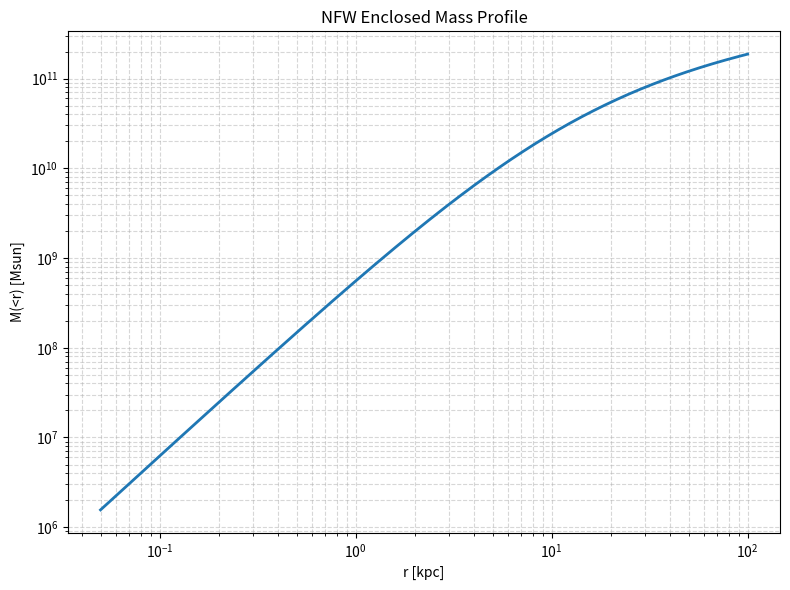
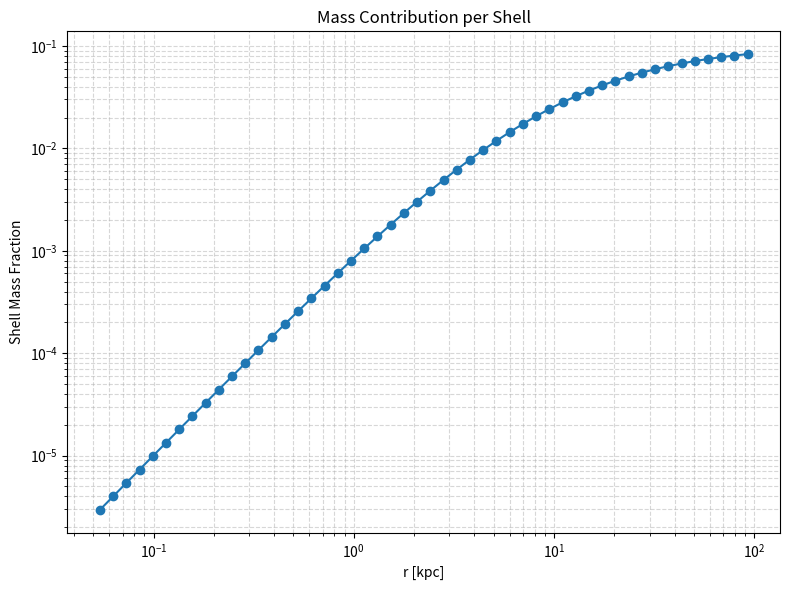
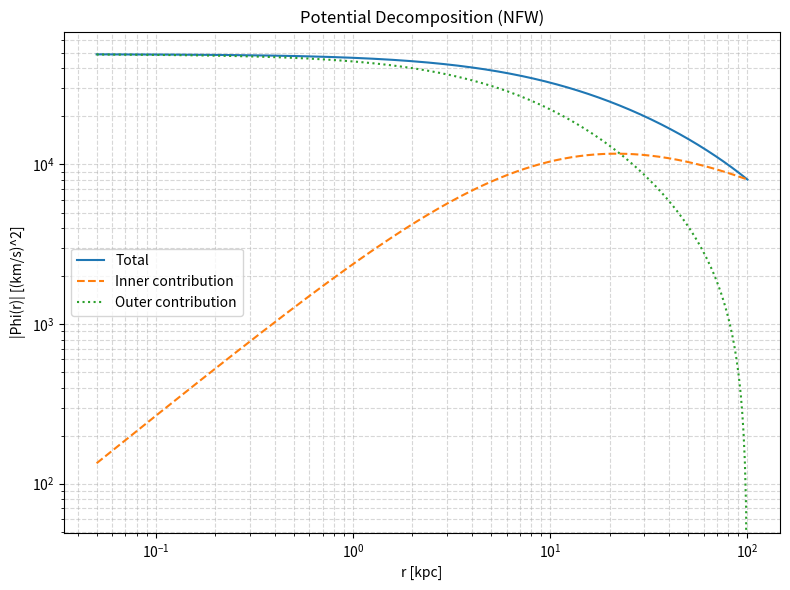
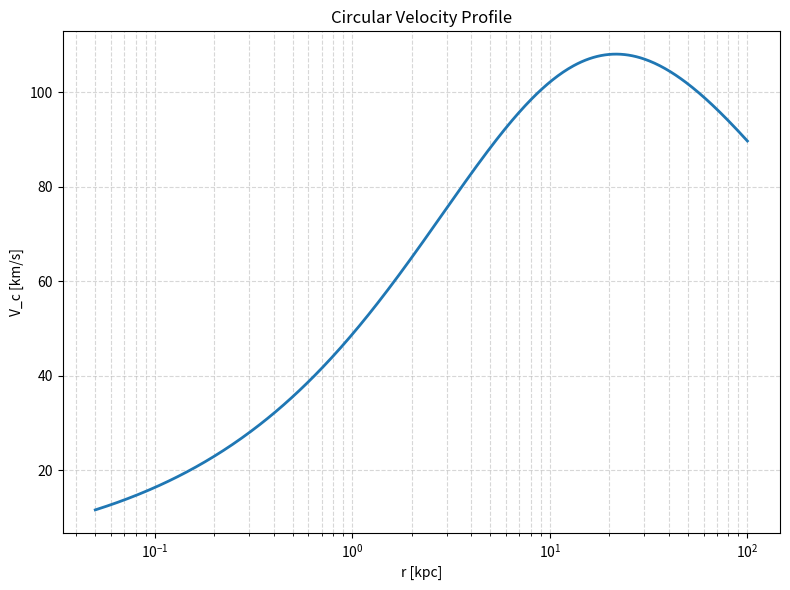
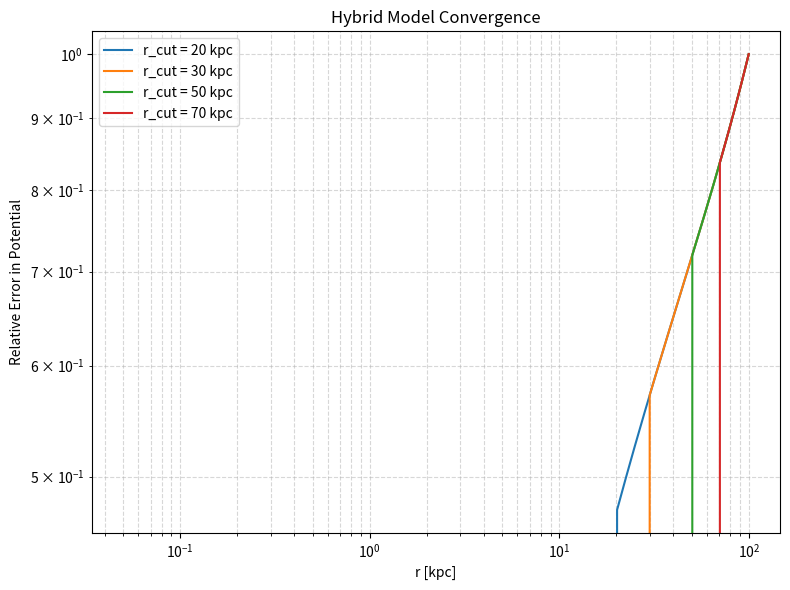

Source code (Python) for these figures, in order:
import numpy as np
import matplotlib.pyplot as plt

# ================================
# 1. Physical Parameters
# ================================
G = 4.3009e-6      # kpc (km/s)^2 / Msun
rho_s = 1.0e7      # characteristic density [Msun/kpc^3]
r_s = 10.0         # scale radius [kpc]
r_vir = 100.0      # virial radius [kpc]
c = r_vir / r_s

# Resolution / inner limit (should match SWIFT softening scale ideally)
r_min = 0.05

# ================================
# 2. NFW Functions
# ================================
def f_nfw(x):
    return np.log1p(x) - x / (1.0 + x)

def m_enclosed(r):
    x = r / r_s
    return 4.0 * np.pi * rho_s * r_s**3 * f_nfw(x)

def rho_nfw(r):
    x = r / r_s
    return rho_s / (x * (1.0 + x)**2)

def phi_inner(r):
    """Potential from mass inside r"""
    r = np.asarray(r)
    return -G * m_enclosed(r) / r

def phi_outer(r):
    """Potential from shells outside r (truncated at r_vir)"""
    x = r / r_s
    return -4.0 * np.pi * G * rho_s * r_s**2 * (1.0 / (1.0 + x) - 1.0 / (1.0 + c))

def phi_total(r):
    return phi_inner(r) + phi_outer(r)

def vcirc(r):
    return np.sqrt(G * m_enclosed(r) / r)

# ================================
# 3. Radial Grid
# ================================
r = np.logspace(np.log10(r_min), np.log10(r_vir), 500)

# ================================
# 4. Mass Profile + Shell Contributions
# ================================
N_shells = 50
edges = np.logspace(np.log10(r_min), np.log10(r_vir), N_shells + 1)
r_mid = np.sqrt(edges[:-1] * edges[1:])

shell_mass = m_enclosed(edges[1:]) - m_enclosed(edges[:-1])
total_mass = m_enclosed(r_vir)
mass_fraction = shell_mass / total_mass

# ---- Plot 1: Mass profile ----
plt.figure(figsize=(8,6))
plt.plot(r, m_enclosed(r), linewidth=2)
plt.xscale('log')
plt.yscale('log')
plt.xlabel("r [kpc]")
plt.ylabel("M(<r) [Msun]")
plt.title("NFW Enclosed Mass Profile")
plt.grid(True, which="both", ls="--", alpha=0.5)
plt.tight_layout()
plt.show()

# ---- Plot 2: Shell contributions ----
plt.figure(figsize=(8,6))
plt.plot(r_mid, mass_fraction, marker='o')
plt.xscale('log')
plt.yscale('log')
plt.xlabel("r [kpc]")
plt.ylabel("Shell Mass Fraction")
plt.title("Mass Contribution per Shell")
plt.grid(True, which="both", ls="--", alpha=0.5)
plt.tight_layout()
plt.show()

# ================================
# 5. Potential Decomposition
# ================================
phi_in = phi_inner(r)
phi_out = phi_outer(r)
phi_tot = phi_total(r)

plt.figure(figsize=(8,6))
plt.plot(r, np.abs(phi_tot), label="Total")
plt.plot(r, np.abs(phi_in), linestyle="--", label="Inner contribution")
plt.plot(r, np.abs(phi_out), linestyle=":", label="Outer contribution")
plt.xscale('log')
plt.yscale('log')
plt.xlabel("r [kpc]")
plt.ylabel("|Phi(r)| [(km/s)^2]")
plt.title("Potential Decomposition (NFW)")
plt.legend()
plt.grid(True, which="both", ls="--", alpha=0.5)
plt.tight_layout()
plt.show()

# ================================
# 6. Circular Velocity
# ================================
v_c = vcirc(r)

plt.figure(figsize=(8,6))
plt.plot(r, v_c, linewidth=2)
plt.xscale('log')
plt.xlabel("r [kpc]")
plt.ylabel("V_c [km/s]")
plt.title("Circular Velocity Profile")
plt.grid(True, which="both", ls="--", alpha=0.5)
plt.tight_layout()
plt.show()

# ================================
# 7. Hybrid Cutoff Study (KEY RESULT)
# ================================
def phi_hybrid(r, r_cut):
    """
    Hybrid model:
    - Inside r_cut: full NFW
    - Outside r_cut: analytic continuation only
    """
    r = np.asarray(r)
    phi = np.zeros_like(r)

    for i, ri in enumerate(r):
        if ri < r_cut:
            # Keep full potential
            phi[i] = phi_total(ri)
        else:
            # Only analytic outer potential
            phi[i] = phi_outer(ri)

    return phi

# Candidate cutoff radii
cutoffs = [20, 30, 50, 70]

plt.figure(figsize=(8,6))

for rc in cutoffs:
    phi_h = phi_hybrid(r, rc)
    rel_error = np.abs((phi_h - phi_tot) / phi_tot)
    plt.plot(r, rel_error, label=f"r_cut = {rc} kpc")

plt.xscale('log')
plt.yscale('log')
plt.xlabel("r [kpc]")
plt.ylabel("Relative Error in Potential")
plt.title("Hybrid Model Convergence")
plt.legend()
plt.grid(True, which="both", ls="--", alpha=0.5)
plt.tight_layout()
plt.show()
